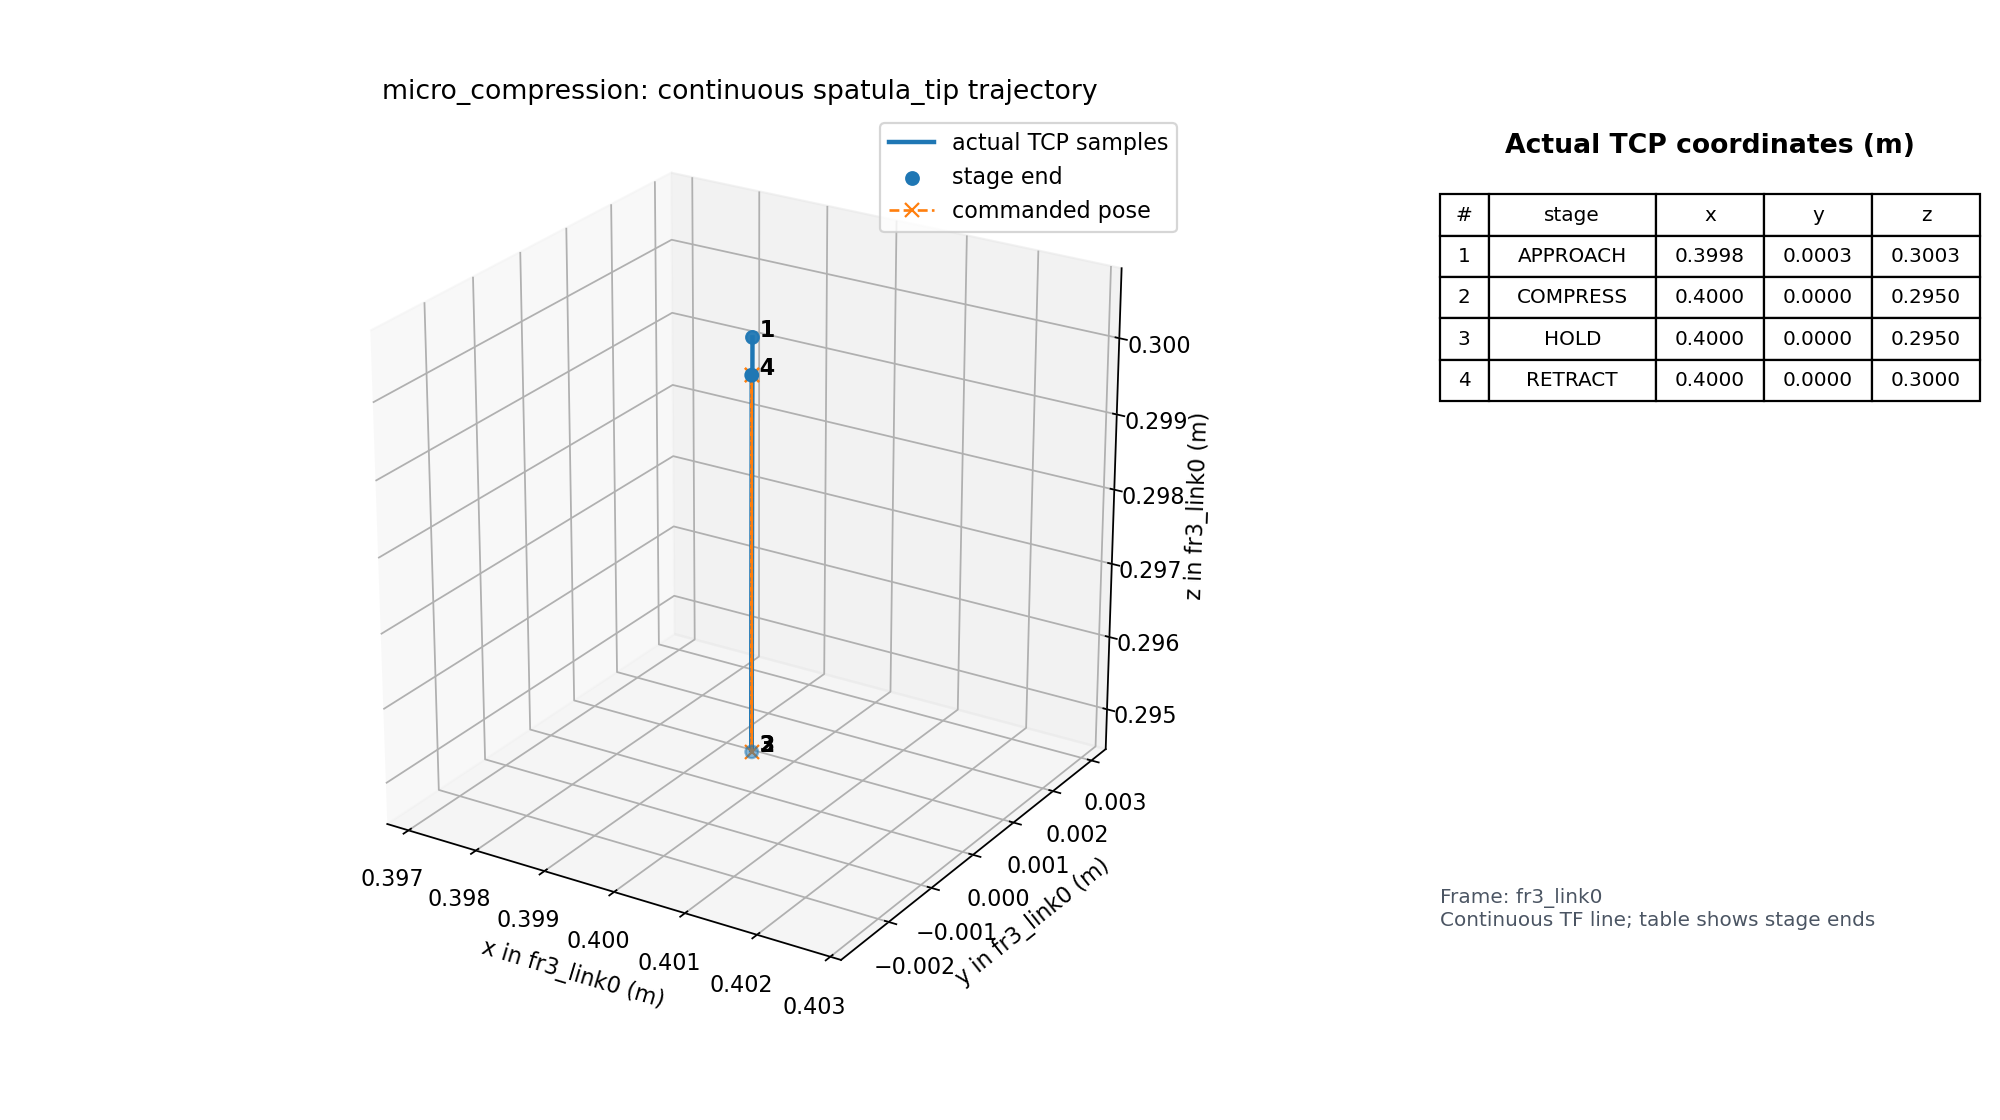

Values plotted in this chart, from the file beside it:
time_s, primitive, stage, event, pose_source, tip_frame_id, tip_child_frame_id, tip_stamp_s, tip_age_s, tip_x_m, tip_y_m, tip_z_m, tip_qx, tip_qy, tip_qz, tip_qw, command_x_m, command_y_m, command_z_m, command_qx, command_qy, command_qz, command_qw, cartesian_speed_limit_m_s
1785201447, micro_compression, APPROACH, start, tf, fr3_link0, spatula_tip, 1785201447, 0.02164, 0.3998, 0.0002946, 0.3003, 0.9999, 0.008186, -0.008364, -0.01226, 0.4, 0.0, 0.3, 0.9999, 0.008186, -0.008364, -0.01226, 0.01
1785201447, micro_compression, APPROACH, sample, tf, fr3_link0, spatula_tip, 1785201447, 0.04287, 0.3998, 0.0002946, 0.3003, 0.9999, 0.008186, -0.008364, -0.01226, 0.4, 0.0, 0.3, 0.9999, 0.008186, -0.008364, -0.01226, 0.01
1785201447, micro_compression, APPROACH, done, tf, fr3_link0, spatula_tip, 1785201447, 0.04917, 0.3998, 0.0002946, 0.3003, 0.9999, 0.008186, -0.008364, -0.01226, 0.4, 0.0, 0.3, 0.9999, 0.008186, -0.008364, -0.01226, 0.01
1785201447, micro_compression, COMPRESS, start, tf, fr3_link0, spatula_tip, 1785201447, 0.008766, 0.3998, 0.0002946, 0.3003, 0.9999, 0.008186, -0.008364, -0.01226, 0.4, 0.0, 0.295, 0.9999, 0.008186, -0.008364, -0.01226, 0.01
1785201447, micro_compression, COMPRESS, sample, tf, fr3_link0, spatula_tip, 1785201447, 0.01471, 0.3998, 0.0002946, 0.3003, 0.9999, 0.008186, -0.008364, -0.01226, 0.4, 0.0, 0.295, 0.9999, 0.008186, -0.008364, -0.01226, 0.01
1785201447, micro_compression, COMPRESS, sample, tf, fr3_link0, spatula_tip, 1785201447, 0.03471, 0.3998, 0.0002946, 0.3003, 0.9999, 0.008186, -0.008364, -0.01226, 0.4, 0.0, 0.295, 0.9999, 0.008186, -0.008364, -0.01226, 0.01
1785201447, micro_compression, COMPRESS, sample, tf, fr3_link0, spatula_tip, 1785201447, 0.05486, 0.3998, 0.0002946, 0.3003, 0.9999, 0.008186, -0.008364, -0.01226, 0.4, 0.0, 0.295, 0.9999, 0.008186, -0.008364, -0.01226, 0.01
1785201447, micro_compression, COMPRESS, sample, tf, fr3_link0, spatula_tip, 1785201447, 0.008385, 0.3998, 0.0002946, 0.3003, 0.9999, 0.008186, -0.008364, -0.01226, 0.4, 0.0, 0.295, 0.9999, 0.008186, -0.008364, -0.01226, 0.01
1785201447, micro_compression, COMPRESS, sample, tf, fr3_link0, spatula_tip, 1785201447, 0.02844, 0.3998, 0.0002946, 0.3003, 0.9999, 0.008186, -0.008364, -0.01226, 0.4, 0.0, 0.295, 0.9999, 0.008186, -0.008364, -0.01226, 0.01
1785201447, micro_compression, COMPRESS, sample, tf, fr3_link0, spatula_tip, 1785201447, 0.04845, 0.3998, 0.0002946, 0.3003, 0.9999, 0.008186, -0.008364, -0.01226, 0.4, 0.0, 0.295, 0.9999, 0.008186, -0.008364, -0.01226, 0.01
1785201447, micro_compression, COMPRESS, sample, tf, fr3_link0, spatula_tip, 1785201447, 0.001867, 0.3998, 0.000294, 0.3003, 0.9999, 0.008186, -0.008364, -0.01226, 0.4, 0.0, 0.295, 0.9999, 0.008186, -0.008364, -0.01226, 0.01
1785201448, micro_compression, COMPRESS, sample, tf, fr3_link0, spatula_tip, 1785201447, 0.02322, 0.3998, 0.000294, 0.3003, 0.9999, 0.008186, -0.008364, -0.01226, 0.4, 0.0, 0.295, 0.9999, 0.008186, -0.008364, -0.01226, 0.01
1785201448, micro_compression, COMPRESS, sample, tf, fr3_link0, spatula_tip, 1785201447, 0.04288, 0.3998, 0.000294, 0.3003, 0.9999, 0.008186, -0.008364, -0.01226, 0.4, 0.0, 0.295, 0.9999, 0.008186, -0.008364, -0.01226, 0.01
1785201448, micro_compression, COMPRESS, sample, tf, fr3_link0, spatula_tip, 1785201447, 0.06313, 0.3998, 0.000294, 0.3003, 0.9999, 0.008186, -0.008364, -0.01226, 0.4, 0.0, 0.295, 0.9999, 0.008186, -0.008364, -0.01226, 0.01
1785201448, micro_compression, COMPRESS, sample, tf, fr3_link0, spatula_tip, 1785201448, 0.01426, 0.3998, 0.0002828, 0.3001, 0.9999, 0.008186, -0.008364, -0.01226, 0.4, 0.0, 0.295, 0.9999, 0.008186, -0.008364, -0.01226, 0.01
1785201448, micro_compression, COMPRESS, sample, tf, fr3_link0, spatula_tip, 1785201448, 0.03086, 0.3998, 0.0002828, 0.3001, 0.9999, 0.008186, -0.008364, -0.01226, 0.4, 0.0, 0.295, 0.9999, 0.008186, -0.008364, -0.01226, 0.01
1785201448, micro_compression, COMPRESS, sample, tf, fr3_link0, spatula_tip, 1785201448, 0.05053, 0.3998, 0.0002828, 0.3001, 0.9999, 0.008186, -0.008364, -0.01226, 0.4, 0.0, 0.295, 0.9999, 0.008186, -0.008364, -0.01226, 0.01
1785201448, micro_compression, COMPRESS, sample, tf, fr3_link0, spatula_tip, 1785201448, 0.07084, 0.3998, 0.0002828, 0.3001, 0.9999, 0.008186, -0.008364, -0.01226, 0.4, 0.0, 0.295, 0.9999, 0.008186, -0.008364, -0.01226, 0.01
1785201448, micro_compression, COMPRESS, sample, tf, fr3_link0, spatula_tip, 1785201448, 0.02743, 0.3998, 0.0002632, 0.2998, 0.9999, 0.008187, -0.008364, -0.01226, 0.4, 0.0, 0.295, 0.9999, 0.008186, -0.008364, -0.01226, 0.01
1785201448, micro_compression, COMPRESS, sample, tf, fr3_link0, spatula_tip, 1785201448, 0.0476, 0.3998, 0.0002632, 0.2998, 0.9999, 0.008187, -0.008364, -0.01226, 0.4, 0.0, 0.295, 0.9999, 0.008186, -0.008364, -0.01226, 0.01
1785201448, micro_compression, COMPRESS, sample, tf, fr3_link0, spatula_tip, 1785201448, 0.06725, 0.3998, 0.0002632, 0.2998, 0.9999, 0.008187, -0.008364, -0.01226, 0.4, 0.0, 0.295, 0.9999, 0.008186, -0.008364, -0.01226, 0.01
1785201448, micro_compression, COMPRESS, sample, tf, fr3_link0, spatula_tip, 1785201448, 0.02139, 0.3999, 0.0002305, 0.2992, 0.9999, 0.008187, -0.008364, -0.01226, 0.4, 0.0, 0.295, 0.9999, 0.008186, -0.008364, -0.01226, 0.01
1785201448, micro_compression, COMPRESS, sample, tf, fr3_link0, spatula_tip, 1785201448, 0.04098, 0.3999, 0.0002305, 0.2992, 0.9999, 0.008187, -0.008364, -0.01226, 0.4, 0.0, 0.295, 0.9999, 0.008186, -0.008364, -0.01226, 0.01
1785201448, micro_compression, COMPRESS, sample, tf, fr3_link0, spatula_tip, 1785201448, 0.06149, 0.3999, 0.0002305, 0.2992, 0.9999, 0.008187, -0.008364, -0.01226, 0.4, 0.0, 0.295, 0.9999, 0.008186, -0.008364, -0.01226, 0.01
1785201448, micro_compression, COMPRESS, sample, tf, fr3_link0, spatula_tip, 1785201448, 0.08145, 0.3999, 0.0002305, 0.2992, 0.9999, 0.008187, -0.008364, -0.01226, 0.4, 0.0, 0.295, 0.9999, 0.008186, -0.008364, -0.01226, 0.01
1785201448, micro_compression, COMPRESS, sample, tf, fr3_link0, spatula_tip, 1785201448, 0.1011, 0.3999, 0.0002305, 0.2992, 0.9999, 0.008187, -0.008364, -0.01226, 0.4, 0.0, 0.295, 0.9999, 0.008186, -0.008364, -0.01226, 0.01
1785201448, micro_compression, COMPRESS, sample, tf, fr3_link0, spatula_tip, 1785201448, 0.1211, 0.3999, 0.0002305, 0.2992, 0.9999, 0.008187, -0.008364, -0.01226, 0.4, 0.0, 0.295, 0.9999, 0.008186, -0.008364, -0.01226, 0.01
1785201448, micro_compression, COMPRESS, sample, tf, fr3_link0, spatula_tip, 1785201448, 0.1414, 0.3999, 0.0002305, 0.2992, 0.9999, 0.008187, -0.008364, -0.01226, 0.4, 0.0, 0.295, 0.9999, 0.008186, -0.008364, -0.01226, 0.01
1785201448, micro_compression, COMPRESS, sample, tf, fr3_link0, spatula_tip, 1785201448, 0.1614, 0.3999, 0.0002305, 0.2992, 0.9999, 0.008187, -0.008364, -0.01226, 0.4, 0.0, 0.295, 0.9999, 0.008186, -0.008364, -0.01226, 0.01
1785201448, micro_compression, COMPRESS, sample, tf, fr3_link0, spatula_tip, 1785201448, 0.1807, 0.3999, 0.0002305, 0.2992, 0.9999, 0.008187, -0.008364, -0.01226, 0.4, 0.0, 0.295, 0.9999, 0.008186, -0.008364, -0.01226, 0.01
1785201448, micro_compression, COMPRESS, sample, tf, fr3_link0, spatula_tip, 1785201448, 0.2007, 0.3999, 0.0002305, 0.2992, 0.9999, 0.008187, -0.008364, -0.01226, 0.4, 0.0, 0.295, 0.9999, 0.008186, -0.008364, -0.01226, 0.01
1785201448, micro_compression, COMPRESS, sample, tf, fr3_link0, spatula_tip, 1785201448, 0.2205, 0.3999, 0.0002305, 0.2992, 0.9999, 0.008187, -0.008364, -0.01226, 0.4, 0.0, 0.295, 0.9999, 0.008186, -0.008364, -0.01226, 0.01
1785201448, micro_compression, COMPRESS, sample, tf, fr3_link0, spatula_tip, 1785201448, 0.2409, 0.3999, 0.0002305, 0.2992, 0.9999, 0.008187, -0.008364, -0.01226, 0.4, 0.0, 0.295, 0.9999, 0.008186, -0.008364, -0.01226, 0.01
1785201448, micro_compression, COMPRESS, sample, tf, fr3_link0, spatula_tip, 1785201448, 0.2606, 0.3999, 0.0002305, 0.2992, 0.9999, 0.008187, -0.008364, -0.01226, 0.4, 0.0, 0.295, 0.9999, 0.008186, -0.008364, -0.01226, 0.01
1785201448, micro_compression, COMPRESS, sample, tf, fr3_link0, spatula_tip, 1785201448, 0.01547, 0.4, 8.179102455886894e-05, 0.2965, 0.9999, 0.008187, -0.008364, -0.01226, 0.4, 0.0, 0.295, 0.9999, 0.008186, -0.008364, -0.01226, 0.01
1785201448, micro_compression, COMPRESS, sample, tf, fr3_link0, spatula_tip, 1785201448, 0.03532, 0.4, 8.179102455886894e-05, 0.2965, 0.9999, 0.008187, -0.008364, -0.01226, 0.4, 0.0, 0.295, 0.9999, 0.008186, -0.008364, -0.01226, 0.01
1785201448, micro_compression, COMPRESS, sample, tf, fr3_link0, spatula_tip, 1785201448, 0.05665, 0.4, 8.179102455886894e-05, 0.2965, 0.9999, 0.008187, -0.008364, -0.01226, 0.4, 0.0, 0.295, 0.9999, 0.008186, -0.008364, -0.01226, 0.01
1785201448, micro_compression, COMPRESS, sample, tf, fr3_link0, spatula_tip, 1785201448, 0.009064, 0.4, 4.785365602574961e-05, 0.2959, 0.9999, 0.008187, -0.008364, -0.01226, 0.4, 0.0, 0.295, 0.9999, 0.008186, -0.008364, -0.01226, 0.01
1785201448, micro_compression, COMPRESS, sample, tf, fr3_link0, spatula_tip, 1785201448, 0.0289, 0.4, 4.785365602574961e-05, 0.2959, 0.9999, 0.008187, -0.008364, -0.01226, 0.4, 0.0, 0.295, 0.9999, 0.008186, -0.008364, -0.01226, 0.01
1785201448, micro_compression, COMPRESS, sample, tf, fr3_link0, spatula_tip, 1785201448, 0.04872, 0.4, 4.785365602574961e-05, 0.2959, 0.9999, 0.008187, -0.008364, -0.01226, 0.4, 0.0, 0.295, 0.9999, 0.008186, -0.008364, -0.01226, 0.01
1785201448, micro_compression, COMPRESS, sample, tf, fr3_link0, spatula_tip, 1785201448, 0.002017, 0.4, 1.6626613698220117e-05, 0.2953, 0.9999, 0.008187, -0.008364, -0.01226, 0.4, 0.0, 0.295, 0.9999, 0.008186, -0.008364, -0.01226, 0.01
1785201448, micro_compression, COMPRESS, sample, tf, fr3_link0, spatula_tip, 1785201448, 0.02171, 0.4, 1.6626613698220117e-05, 0.2953, 0.9999, 0.008187, -0.008364, -0.01226, 0.4, 0.0, 0.295, 0.9999, 0.008186, -0.008364, -0.01226, 0.01
1785201448, micro_compression, COMPRESS, sample, tf, fr3_link0, spatula_tip, 1785201448, 0.04428, 0.4, 1.6626613698220117e-05, 0.2953, 0.9999, 0.008187, -0.008364, -0.01226, 0.4, 0.0, 0.295, 0.9999, 0.008186, -0.008364, -0.01226, 0.01
1785201448, micro_compression, COMPRESS, sample, tf, fr3_link0, spatula_tip, 1785201448, 0.06197, 0.4, 1.6626613698220117e-05, 0.2953, 0.9999, 0.008187, -0.008364, -0.01226, 0.4, 0.0, 0.295, 0.9999, 0.008186, -0.008364, -0.01226, 0.01
1785201448, micro_compression, COMPRESS, sample, tf, fr3_link0, spatula_tip, 1785201448, 0.01343, 0.4, 5.018493192119819e-06, 0.2951, 0.9999, 0.008187, -0.008364, -0.01226, 0.4, 0.0, 0.295, 0.9999, 0.008186, -0.008364, -0.01226, 0.01
1785201448, micro_compression, COMPRESS, sample, tf, fr3_link0, spatula_tip, 1785201448, 0.03296, 0.4, 5.018493192119819e-06, 0.2951, 0.9999, 0.008187, -0.008364, -0.01226, 0.4, 0.0, 0.295, 0.9999, 0.008186, -0.008364, -0.01226, 0.01
1785201448, micro_compression, COMPRESS, sample, tf, fr3_link0, spatula_tip, 1785201448, 0.05284, 0.4, 5.018493192119819e-06, 0.2951, 0.9999, 0.008187, -0.008364, -0.01226, 0.4, 0.0, 0.295, 0.9999, 0.008186, -0.008364, -0.01226, 0.01
1785201448, micro_compression, COMPRESS, sample, tf, fr3_link0, spatula_tip, 1785201448, 0.007949, 0.4, 6.309050287409135e-11, 0.295, 0.9999, 0.008187, -0.008364, -0.01226, 0.4, 0.0, 0.295, 0.9999, 0.008186, -0.008364, -0.01226, 0.01
1785201448, micro_compression, COMPRESS, sample, tf, fr3_link0, spatula_tip, 1785201448, 0.02861, 0.4, 6.309050287409135e-11, 0.295, 0.9999, 0.008187, -0.008364, -0.01226, 0.4, 0.0, 0.295, 0.9999, 0.008186, -0.008364, -0.01226, 0.01
1785201448, micro_compression, COMPRESS, sample, tf, fr3_link0, spatula_tip, 1785201448, 0.04769, 0.4, 6.309050287409135e-11, 0.295, 0.9999, 0.008187, -0.008364, -0.01226, 0.4, 0.0, 0.295, 0.9999, 0.008186, -0.008364, -0.01226, 0.01
1785201448, micro_compression, COMPRESS, sample, tf, fr3_link0, spatula_tip, 1785201448, 0.0682, 0.4, 6.309050287409135e-11, 0.295, 0.9999, 0.008187, -0.008364, -0.01226, 0.4, 0.0, 0.295, 0.9999, 0.008186, -0.008364, -0.01226, 0.01
1785201448, micro_compression, COMPRESS, done, tf, fr3_link0, spatula_tip, 1785201448, 0.003562, 0.4, 6.309050287409135e-11, 0.295, 0.9999, 0.008187, -0.008364, -0.01226, 0.4, 0.0, 0.295, 0.9999, 0.008186, -0.008364, -0.01226, 0.01
1785201448, micro_compression, HOLD, start, tf, fr3_link0, spatula_tip, 1785201448, 0.003821, 0.4, 6.309050287409135e-11, 0.295, 0.9999, 0.008187, -0.008364, -0.01226, , , , , , , , 0.01
1785201448, micro_compression, HOLD, sample, tf, fr3_link0, spatula_tip, 1785201448, 0.02181, 0.4, 6.309050287409135e-11, 0.295, 0.9999, 0.008187, -0.008364, -0.01226, , , , , , , , 0.01
1785201448, micro_compression, HOLD, sample, tf, fr3_link0, spatula_tip, 1785201448, 0.04202, 0.4, 6.309050287409135e-11, 0.295, 0.9999, 0.008187, -0.008364, -0.01226, , , , , , , , 0.01
1785201448, micro_compression, HOLD, sample, tf, fr3_link0, spatula_tip, 1785201448, 0.06177, 0.4, 6.309050287409135e-11, 0.295, 0.9999, 0.008187, -0.008364, -0.01226, , , , , , , , 0.01
1785201448, micro_compression, HOLD, sample, tf, fr3_link0, spatula_tip, 1785201448, 0.01618, 0.4, 6.309050287409135e-11, 0.295, 0.9999, 0.008187, -0.008364, -0.01226, , , , , , , , 0.01
1785201448, micro_compression, HOLD, sample, tf, fr3_link0, spatula_tip, 1785201448, 0.03647, 0.4, 6.309050287409135e-11, 0.295, 0.9999, 0.008187, -0.008364, -0.01226, , , , , , , , 0.01
1785201448, micro_compression, HOLD, sample, tf, fr3_link0, spatula_tip, 1785201448, 0.05595, 0.4, 6.309050287409135e-11, 0.295, 0.9999, 0.008187, -0.008364, -0.01226, , , , , , , , 0.01
1785201448, micro_compression, HOLD, sample, tf, fr3_link0, spatula_tip, 1785201448, 0.01155, 0.4, 6.309050287409135e-11, 0.295, 0.9999, 0.008187, -0.008364, -0.01226, , , , , , , , 0.01
... 53 more rows
